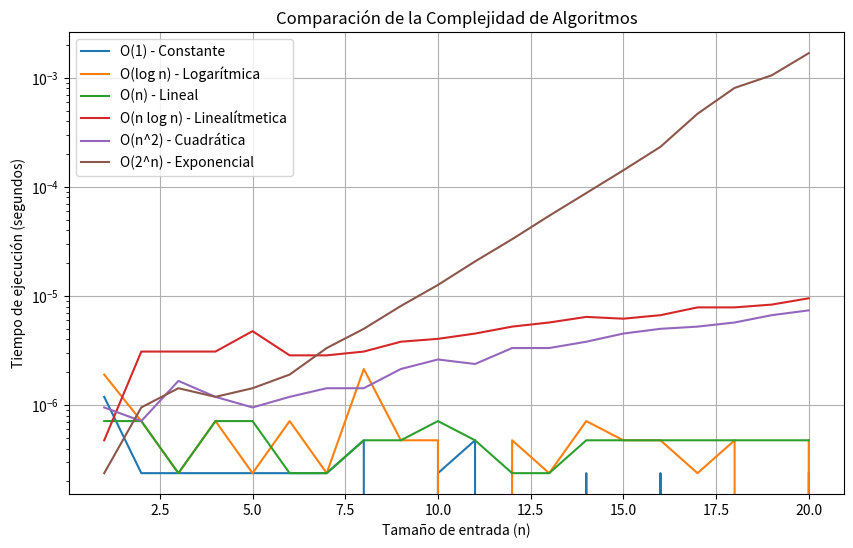

Generate this figure with matplotlib:
import time
import matplotlib.pyplot as plt
import numpy as np

# --------------- FUNCIONES --------------------------
# Algoritmo Constante O(1)
def constant_algorithm(arr):
    return arr[0]

# Algoritmo Logarítmico O(log n)
def binary_search(arr, target):
    left, right = 0, len(arr) - 1
    while left <= right:
        mid = (left + right) // 2
        if arr[mid] == target:
            return mid
        elif arr[mid] < target:
            left = mid + 1
        else:
            right = mid - 1
    return -1

# Algoritmo Lineal O(n)
def linear_search(arr, target):
    for i in range(len(arr)):
        if arr[i] == target:
            return i
    return -1

# Algoritmo Linealítmetica O(n log n)
def merge_sort(arr):
    if len(arr) <= 1:
        return arr
    mid = len(arr) // 2
    left_half = merge_sort(arr[:mid])
    right_half = merge_sort(arr[mid:])
    return merge(left_half, right_half)

def merge(left, right):
    result = []
    i = j = 0
    while i < len(left) and j < len(right):
        if left[i] < right[j]:
            result.append(left[i])
            i += 1
        else:
            result.append(right[j])
            j += 1
    result.extend(left[i:])
    result.extend(right[j:])
    return result

# Algoritmo Cuadrático O(n^2)
def bubble_sort(arr):
    n = len(arr)
    for i in range(n):
        for j in range(0, n-i-1):
            if arr[j] > arr[j+1]:
                arr[j], arr[j+1] = arr[j+1], arr[j]
    return arr

# Algoritmo Exponencial O(2^n)
def fibonacci(n):
    if n <= 1:
        return n
    return fibonacci(n-1) + fibonacci(n-2)

# Función para medir el tiempo de ejecución de una función
def measure_time(func, *args):
    start_time = time.time()
    func(*args)
    end_time = time.time()
    return end_time - start_time

# --------------------------------------------------------------
# --------------- VARIABLE DE ENTRADA --------------------------

# Tamaños de entrada
n = 20
#Creamos una lista de numeros de manera creciente hasta alcanzar n
sizes = np.arange(1, n+1)

# --------------- EJECUTAMOS ----------------------------------

# Medir tiempos de ejecución
constant_times = [measure_time(constant_algorithm, list(range(n))) for n in sizes]
binary_times = [measure_time(binary_search, list(range(n)), n // 2) for n in sizes]
linear_times = [measure_time(linear_search, list(range(n)), n // 2) for n in sizes]
merge_sort_times = [measure_time(merge_sort, list(range(n))) for n in sizes]
bubble_sort_times = [measure_time(bubble_sort, list(range(n))) for n in sizes]
fibonacci_times = [measure_time(fibonacci, n) for n in sizes]

# --------------------------------------------------------------

# --------------- GRAFICAMOS -----------------------------------

plt.figure(figsize=(10, 6))
plt.plot(sizes, constant_times, label='O(1) - Constante')
plt.plot(sizes, binary_times, label='O(log n) - Logarítmica')
plt.plot(sizes, linear_times, label='O(n) - Lineal')
plt.plot(sizes, merge_sort_times, label='O(n log n) - Linealítmetica')
plt.plot(sizes, bubble_sort_times, label='O(n^2) - Cuadrática')
plt.plot(sizes, fibonacci_times, label='O(2^n) - Exponencial')

plt.yscale('log')
plt.xlabel('Tamaño de entrada (n)')
plt.ylabel('Tiempo de ejecución (segundos)')
plt.title('Comparación de la Complejidad de Algoritmos')
plt.legend()
plt.grid(True)
plt.show()
